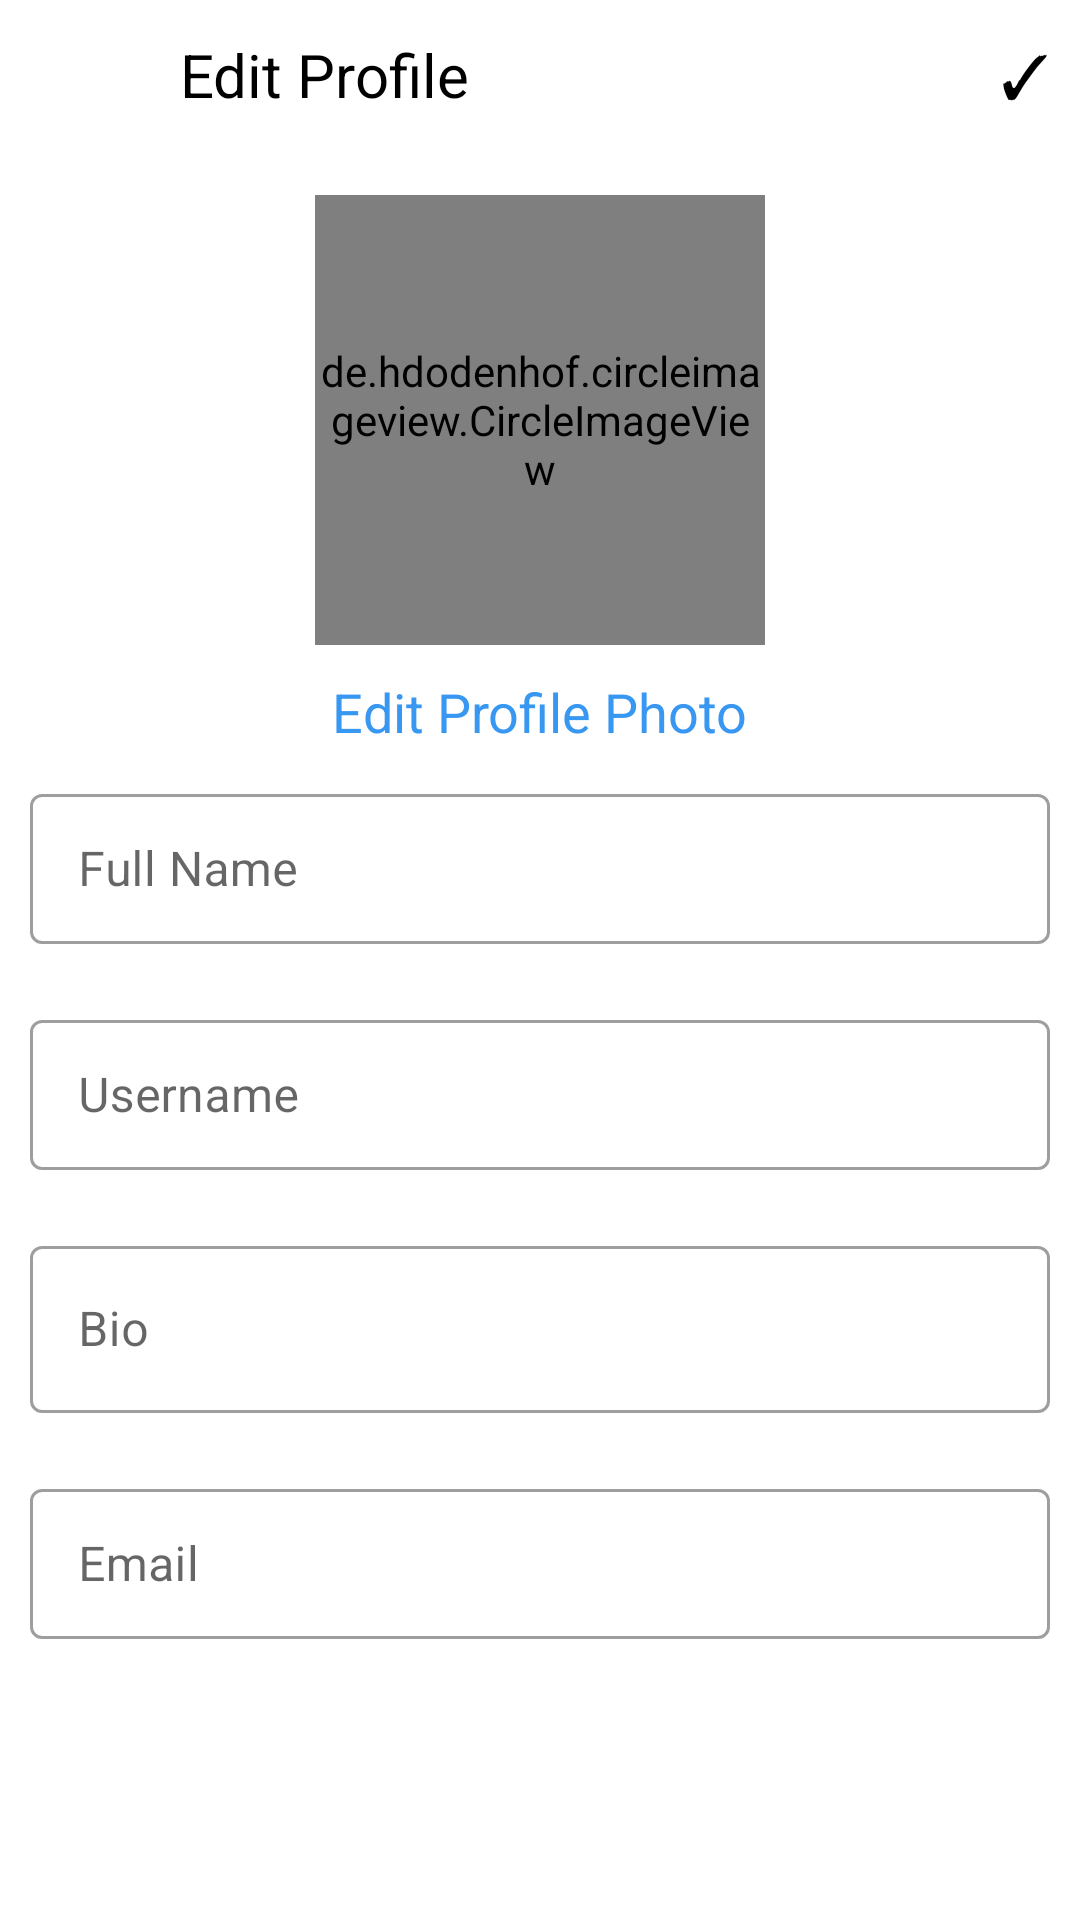

This screen was rendered from an Android layout file. Write that file and the resources it references.
<!-- AndroidManifest.xml: application theme Theme.LearningApp -->
<!-- res/layout/activity_edit_profile.xml -->
<?xml version="1.0" encoding="utf-8"?>
<RelativeLayout xmlns:android="http://schemas.android.com/apk/res/android"
    xmlns:app="http://schemas.android.com/apk/res-auto"
    xmlns:tools="http://schemas.android.com/tools"
    android:layout_width="match_parent"
    android:layout_height="match_parent"
    tools:context=".EditProfileActivity">

    <RelativeLayout
        android:id="@+id/topBar"
        android:layout_width="match_parent"
        android:layout_height="50dp"
        android:layout_marginStart="10dp"
        android:layout_marginEnd="10dp">

        <ImageView
            android:id="@+id/close"
            android:layout_width="30dp"
            android:layout_height="30dp"
            android:layout_alignParentStart="true"
            android:src="@drawable/close"
            android:layout_centerVertical="true"/>

        <TextView
            android:layout_width="wrap_content"
            android:layout_height="wrap_content"
            android:text="Edit Profile"
            android:layout_centerVertical="true"
            android:layout_toEndOf="@id/close"
            android:layout_marginStart="20dp"
            android:textSize="20sp"
            android:textColor="@color/black"/>

        <TextView
            android:id="@+id/changeBtn"
            android:layout_width="wrap_content"
            android:layout_height="wrap_content"
            android:text="@string/tick"
            android:layout_centerVertical="true"
            android:layout_alignParentEnd="true"
            android:textSize="20sp"
            android:textColor="@color/black"/>

    </RelativeLayout>

    <RelativeLayout
        android:layout_width="match_parent"
        android:layout_height="match_parent"
        android:layout_below="@id/topBar">


        <de.hdodenhof.circleimageview.CircleImageView
            android:id="@+id/userProfile"
            android:layout_width="150dp"
            android:layout_height="150dp"
            android:layout_centerHorizontal="true"
            android:src="@mipmap/ic_launcher_round"
            android:layout_marginTop="15dp"/>

        <TextView
            android:id="@+id/changeProfilePhoto"
            android:layout_width="wrap_content"
            android:layout_height="wrap_content"
            android:text="Edit Profile Photo"
            android:layout_below="@id/userProfile"
            android:layout_centerHorizontal="true"
            android:layout_marginTop="10dp"
            android:textSize="18sp"
            android:textColor="@color/primary"/>

        <com.google.android.material.textfield.TextInputLayout
            android:id="@+id/fullNameLayout"
            android:layout_width="match_parent"
            android:layout_height="wrap_content"
            android:layout_below="@id/changeProfilePhoto"
            android:layout_margin="10dp"
            style="@style/Widget.MaterialComponents.TextInputLayout.OutlinedBox"
            android:hint="Full Name">

            <com.google.android.material.textfield.TextInputEditText
                android:id="@+id/fullName"
                android:layout_width="match_parent"
                android:layout_height="50dp"/>

        </com.google.android.material.textfield.TextInputLayout>

        <com.google.android.material.textfield.TextInputLayout
            android:id="@+id/userNameLayout"
            android:layout_width="match_parent"
            android:layout_height="wrap_content"
            android:layout_below="@id/fullNameLayout"
            android:layout_margin="10dp"
            style="@style/Widget.MaterialComponents.TextInputLayout.OutlinedBox"
            android:hint="Username">

            <com.google.android.material.textfield.TextInputEditText
                android:id="@+id/userName"
                android:layout_width="match_parent"
                android:layout_height="50dp"/>

        </com.google.android.material.textfield.TextInputLayout>

        <com.google.android.material.textfield.TextInputLayout
            android:id="@+id/bioLayout"
            android:layout_width="match_parent"
            android:layout_height="wrap_content"
            android:layout_below="@id/userNameLayout"
            android:layout_margin="10dp"
            android:maxEms="150"
            style="@style/Widget.MaterialComponents.TextInputLayout.OutlinedBox"
            android:hint="Bio">

            <com.google.android.material.textfield.TextInputEditText
                android:id="@+id/bio"
                android:layout_width="match_parent"
                android:maxEms="150"
                android:layout_height="wrap_content"/>

        </com.google.android.material.textfield.TextInputLayout>

        <com.google.android.material.textfield.TextInputLayout
            android:id="@+id/emailLayout"
            android:layout_width="match_parent"
            android:layout_height="wrap_content"
            android:layout_below="@id/bioLayout"
            android:layout_margin="10dp"
            style="@style/Widget.MaterialComponents.TextInputLayout.OutlinedBox"
            android:hint="Email">

            <com.google.android.material.textfield.TextInputEditText
                android:id="@+id/email"
                android:layout_width="match_parent"
                android:editable="false"
                android:layout_height="50dp"/>

        </com.google.android.material.textfield.TextInputLayout>

    </RelativeLayout>


</RelativeLayout>
<!-- resources referenced by this layout -->
<resources>
  <color name="black">#000000</color>
  <color name="primary">#3897F1</color>
  <string name="tick">\u2713</string>
  <style name="Theme.LearningApp" parent="Theme.MaterialComponents.Light.NoActionBar">
          
          <item name="colorPrimary">@color/black</item>
          <item name="colorPrimaryVariant">@color/black</item>
          <item name="colorOnPrimary">@color/white</item>
          
          <item name="colorSecondary">@color/teal_200</item>
          <item name="colorSecondaryVariant">@color/teal_700</item>
          <item name="colorOnSecondary">@color/black</item>
          
          <item name="android:statusBarColor">?attr/colorOnPrimary</item>
          
      </style>
  <color name="white">#FFFFFFFF</color>
  <color name="teal_200">#FFFFFFFF</color>
  <color name="teal_700">#FFFFFFFF</color>
</resources>
